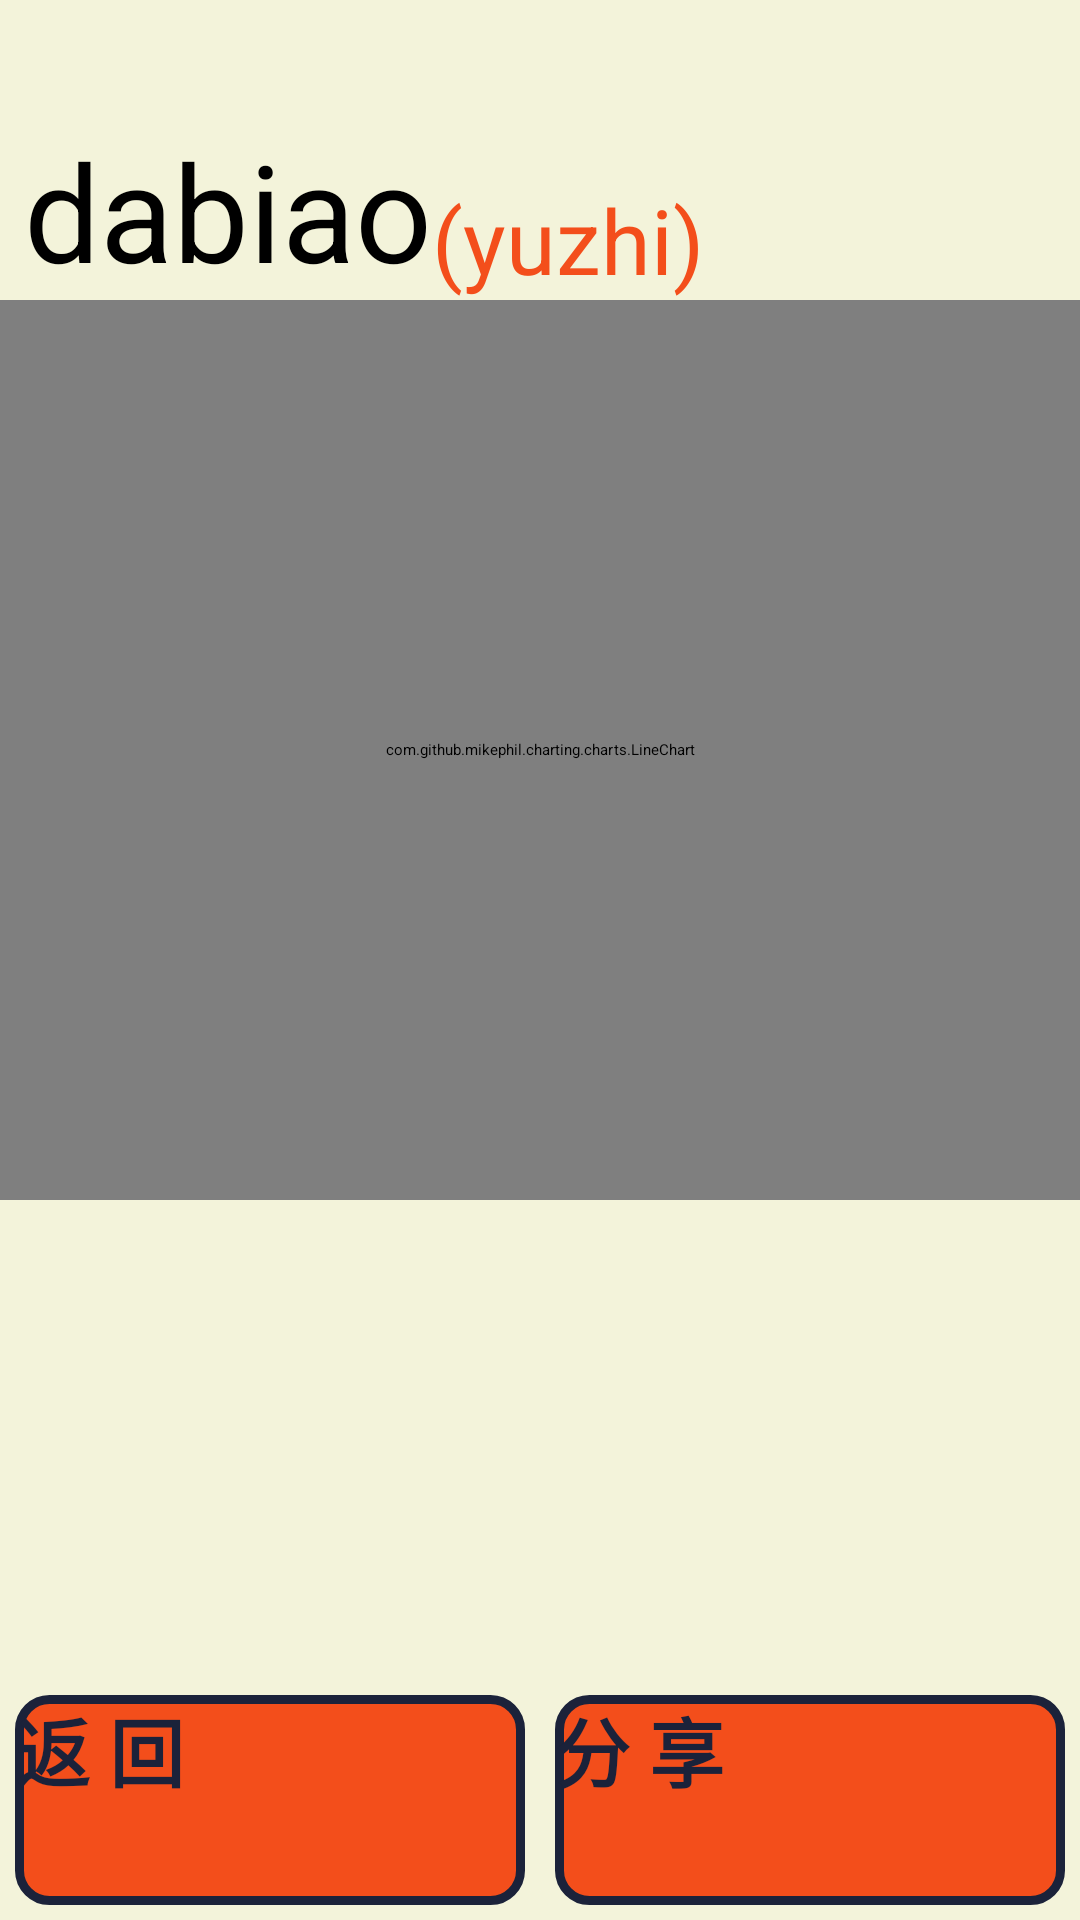

Android layout source for this screen:
<!-- AndroidManifest.xml: application theme Theme.Name4 -->
<!-- res/layout/activity_share.xml -->
<?xml version="1.0" encoding="utf-8"?>
<androidx.constraintlayout.widget.ConstraintLayout xmlns:android="http://schemas.android.com/apk/res/android"
    xmlns:app="http://schemas.android.com/apk/res-auto"
    xmlns:tools="http://schemas.android.com/tools"
    android:layout_width="match_parent"
    android:layout_height="match_parent"
    tools:context=".Share"
    android:background="@color/mi">


    <LinearLayout
        android:layout_width="match_parent"
        android:layout_height="100dp"
        android:id="@+id/ll1"
        app:layout_constraintTop_toTopOf="parent"
        app:layout_constraintRight_toRightOf="parent"
        app:layout_constraintLeft_toLeftOf="parent"
        android:background="@color/mi"
        android:orientation="horizontal">

        <TextView
            android:layout_width="0dp"
            android:layout_height="match_parent"
            android:layout_weight="2"
            android:id="@+id/tv1"
            android:text="dabiao"
            android:textSize="45sp"
            android:gravity="bottom|end"
            android:background="@color/mi"
            />

        <TextView
            android:layout_width="0dp"
            android:layout_height="match_parent"
            android:layout_weight="3"
            android:id="@+id/tv2"
            android:text="(yuzhi)"
            android:textSize="30dp"
            android:textColor="@color/orange"
            android:gravity="bottom"
            android:background="@color/mi"
            />
    </LinearLayout>


    <com.github.mikephil.charting.charts.LineChart
        android:id="@+id/lc"
        android:layout_width="match_parent"
        android:layout_height="300dp"
        android:background="@color/mi"
        app:layout_constraintTop_toBottomOf="@id/ll1"
        app:layout_constraintLeft_toLeftOf="parent"
        app:layout_constraintRight_toRightOf="parent"
        app:layout_constraintBottom_toTopOf="@+id/img_view2"
        />


    <ImageView
        android:layout_width="match_parent"
        android:layout_height="170dp"
        android:id="@+id/img_view2"
        android:background="@color/mi"
        android:scaleType="centerCrop"
        app:layout_constraintTop_toBottomOf="@id/lc"
        app:layout_constraintLeft_toLeftOf="parent"
        android:layout_marginTop="20dp"
        app:layout_constraintRight_toRightOf="parent"

        />


    <LinearLayout
        android:layout_width="match_parent"
        android:layout_height="80sp"
        app:layout_constraintBottom_toBottomOf="parent"
        app:layout_constraintLeft_toLeftOf="parent"
        app:layout_constraintRight_toRightOf="parent"
        android:background="@color/mi"
        android:orientation="horizontal"
        >

        <Button
            android:layout_width="0dp"
            android:layout_height="match_parent"
            android:layout_weight="1"
            android:text="@string/cancel"
            android:textSize="25sp"
            android:id="@+id/btn_back"
            style="@style/btn"
            />

        <Button
            android:layout_width="0dp"
            android:layout_height="match_parent"
            android:layout_weight="1"
            android:text="@string/share"
            android:textSize="25sp"
            android:id="@+id/btn_share"
            style="@style/btn"
            />

    </LinearLayout>



</androidx.constraintlayout.widget.ConstraintLayout>
<!-- resources referenced by this layout -->
<resources>
  <color name="mi">#F3F3DA</color>
  <color name="orange">#F34E1B</color>
  <string name="cancel">返 回</string>
  <string name="share">分 享</string>
  <style name="btn">
          <item name="android:background">@drawable/button_select</item>
          <item name="android:textColor">@color/blue</item>
          <item name="android:textSize">25sp</item>
          <item name="android:layout_marginBottom">5sp</item>
          <item name="android:layout_marginTop">5sp</item>
          <item name="android:layout_marginRight">5sp</item>
          <item name="android:layout_marginLeft">5sp</item>
          <item name="android:textStyle">bold</item>
      </style>
  <style name="Theme.Name4" parent="Theme.MaterialComponents.DayNight.NoActionBar.Bridge">
          
          <item name="colorPrimary">@color/purple_500</item>
          <item name="colorPrimaryVariant">@color/purple_700</item>
          <item name="colorOnPrimary">@color/white</item>
          
          <item name="colorSecondary">@color/teal_200</item>
          <item name="colorSecondaryVariant">@color/teal_700</item>
          <item name="colorOnSecondary">@color/black</item>
          
          <item name="android:statusBarColor" tools:targetApi="l">?attr/colorPrimaryVariant</item>
          
      </style>
  <!-- drawable button_select (drawable-v24) -->
  <?xml version="1.0" encoding="utf-8"?>
  <selector xmlns:android="http://schemas.android.com/apk/res/android">
      <item android:drawable="@drawable/cir_rectangle_press_false" android:state_pressed="false"/>
      <item android:drawable="@drawable/cir_rectangle_press_true" android:state_pressed="true"/>
  </selector>
  <color name="blue">#1B223A</color>
  <color name="purple_500">@color/brown</color>
  <color name="purple_700">@color/brown</color>
  <color name="white">#FFFFFFFF</color>
  <color name="teal_200">#FF03DAC5</color>
  <color name="teal_700">#FF018786</color>
  <color name="black">#FF000000</color>
  <!-- drawable cir_rectangle_press_false (drawable-v24) -->
  <?xml version="1.0" encoding="utf-8"?>
  <shape xmlns:android="http://schemas.android.com/apk/res/android"
      android:shape="rectangle">
      <corners android:radius="10dp"/>
      <stroke
          android:color="@color/blue"
          android:width="3dip"/>
      <solid android:color="@color/orange"/>
      <size android:width="130dp" android:height="130dp"/>
  </shape>
  <!-- drawable cir_rectangle_press_true (drawable-v24) -->
  <?xml version="1.0" encoding="utf-8"?>
  <shape xmlns:android="http://schemas.android.com/apk/res/android"
      android:shape="rectangle">
      <corners android:radius="10dp"/>
      <stroke
          android:color="@color/blue"
          android:width="3dip"/>
      <solid android:color="#E91E63"/>
      <size android:width="130dp" android:height="130dp"/>
  </shape>
  <color name="brown">#6D5648</color>
</resources>
